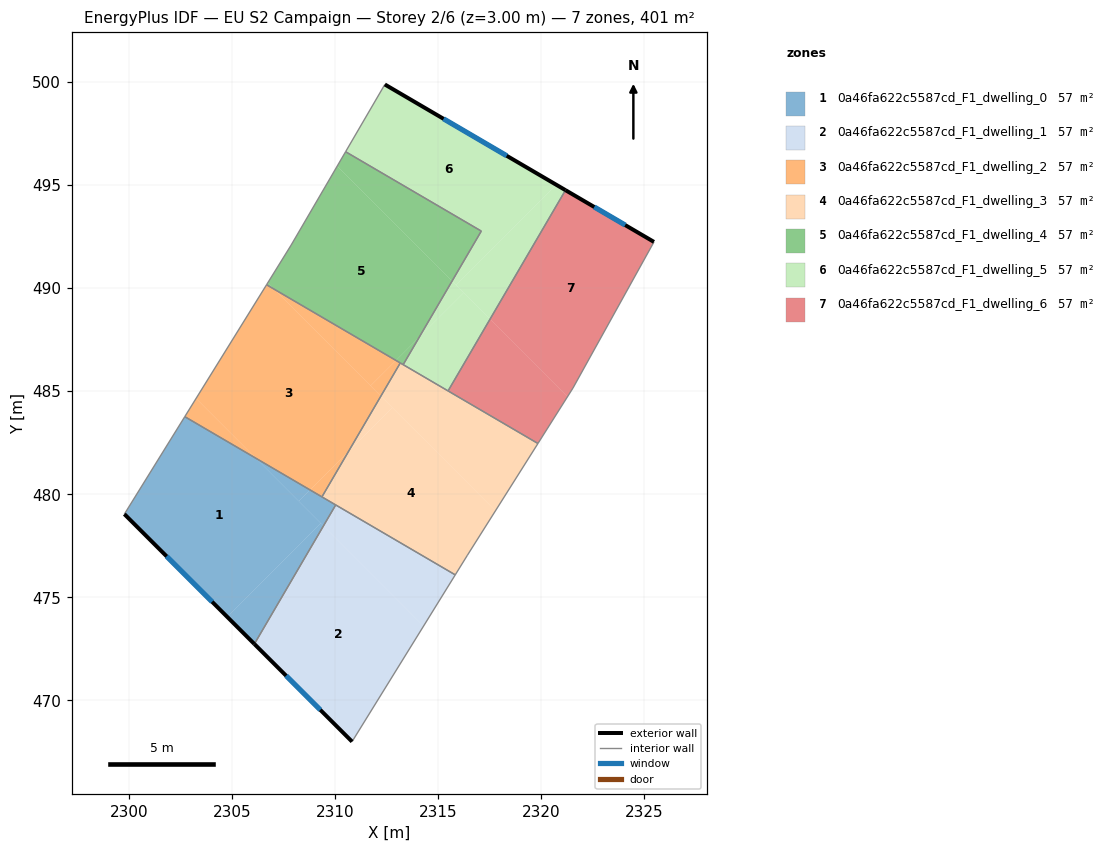
=== STOREY PLAN SPEC (per zone: floor XY polygon, exterior-wall plan segments, windows/doors) ===
zone 1: 0a46fa622c5587cd_F1_dwelling_0  (57.3 m²)
  floor: (2306.16, 481.75) (2309.32, 478.59) (2304.78, 474.05) (2299.79, 479.04) (2302.72, 483.76)
  floor: (2309.32, 478.59) (2309.45, 478.46) (2306.10, 472.73) (2304.78, 474.05)
  floor: (2310.04, 479.48) (2309.45, 478.46) (2308.25, 479.66) (2308.80, 480.21)
  floor: (2308.80, 480.21) (2308.25, 479.66) (2306.16, 481.75)
  exterior wall: (2299.79, 479.04) – (2306.10, 472.73)  [8.9 m]
    window: (2301.84, 476.99) – (2304.05, 474.78)  [3.3 m²]
  interior walls: 4
zone 2: 0a46fa622c5587cd_F1_dwelling_1  (57.3 m²)
  floor: (2309.45, 478.46) (2314.31, 473.60) (2310.84, 468.00) (2306.10, 472.73)
  floor: (2315.84, 476.09) (2314.31, 473.60) (2309.45, 478.46) (2310.04, 479.48)
  exterior wall: (2306.10, 472.73) – (2310.84, 468.00)  [6.7 m]
    window: (2307.64, 471.19) – (2309.30, 469.54)  [2.5 m²]
  interior walls: 3
zone 3: 0a46fa622c5587cd_F1_dwelling_2  (57.3 m²)
  floor: (2307.04, 489.96) (2312.23, 484.76) (2310.65, 482.05) (2308.80, 480.21) (2306.16, 481.75) (2303.27, 484.65) (2306.69, 490.17)
  floor: (2303.27, 484.65) (2306.16, 481.75) (2302.72, 483.76)
  floor: (2312.97, 486.49) (2311.73, 485.26) (2307.04, 489.96)
  floor: (2313.18, 486.37) (2312.23, 484.76) (2311.73, 485.26) (2312.97, 486.49)
  floor: (2310.65, 482.05) (2309.38, 479.87) (2308.80, 480.21)
  interior walls: 4
zone 4: 0a46fa622c5587cd_F1_dwelling_3  (57.3 m²)
  floor: (2312.80, 484.20) (2317.80, 479.20) (2316.44, 477.05) (2315.84, 476.09) (2309.38, 479.87) (2310.65, 482.05)
  floor: (2312.23, 484.76) (2312.80, 484.20) (2310.65, 482.05)
  floor: (2319.86, 482.46) (2317.80, 479.20) (2312.23, 484.76) (2313.18, 486.37)
  interior walls: 8
zone 5: 0a46fa622c5587cd_F1_dwelling_4  (57.3 m²)
  floor: (2310.11, 495.92) (2315.69, 490.34) (2314.10, 487.62) (2312.97, 486.49) (2307.04, 489.96) (2306.74, 490.26) (2307.88, 492.08)
  floor: (2317.11, 492.77) (2315.69, 490.34) (2310.11, 495.92) (2310.52, 496.62)
  floor: (2306.74, 490.26) (2307.04, 489.96) (2306.69, 490.17)
  floor: (2314.10, 487.62) (2313.32, 486.29) (2312.97, 486.49)
  interior walls: 6
zone 6: 0a46fa622c5587cd_F1_dwelling_5  (57.3 m²)
  floor: (2320.74, 495.02) (2315.87, 490.16) (2315.69, 490.34) (2317.11, 492.77) (2310.52, 496.62) (2312.43, 499.88)
  floor: (2321.19, 494.76) (2317.53, 488.50) (2315.87, 490.16) (2320.74, 495.02)
  floor: (2315.69, 490.34) (2316.25, 489.78) (2314.10, 487.62)
  floor: (2316.25, 489.78) (2317.53, 488.50) (2315.50, 485.01) (2313.32, 486.29) (2314.10, 487.62)
  exterior wall: (2321.19, 494.76) – (2312.43, 499.88)  [10.2 m]
    window: (2318.34, 496.42) – (2315.28, 498.22)  [3.7 m²]
  interior walls: 5
zone 7: 0a46fa622c5587cd_F1_dwelling_6  (57.3 m²)
  floor: (2325.49, 492.25) (2321.56, 485.16) (2321.29, 484.73) (2317.53, 488.50) (2321.19, 494.76)
  floor: (2317.53, 488.50) (2321.29, 484.73) (2319.86, 482.46) (2315.50, 485.01)
  exterior wall: (2325.49, 492.25) – (2321.19, 494.76)  [5.0 m]
    window: (2324.09, 493.06) – (2322.59, 493.94)  [1.8 m²]
  interior walls: 4

=== DERIVED (storey summary) ===
Building: EU S2 Campaign
Storey: 2 of 6  (floor level z = 3.00 m)
Storey gross floor area: 401.2 m²
Zones on this storey: 7
  - 0a46fa622c5587cd_F1_dwelling_0: floor 57.3 m²; exterior wall 8.9 m (26.8 m²); 1 window(s) 3.3 m²; WWR 12.2%
  - 0a46fa622c5587cd_F1_dwelling_1: floor 57.3 m²; exterior wall 6.7 m (20.1 m²); 1 window(s) 2.5 m²; WWR 12.2%
  - 0a46fa622c5587cd_F1_dwelling_2: floor 57.3 m²
  - 0a46fa622c5587cd_F1_dwelling_3: floor 57.3 m²
  - 0a46fa622c5587cd_F1_dwelling_4: floor 57.3 m²
  - 0a46fa622c5587cd_F1_dwelling_5: floor 57.3 m²; exterior wall 10.2 m (30.5 m²); 1 window(s) 3.7 m²; WWR 12.2%
  - 0a46fa622c5587cd_F1_dwelling_6: floor 57.3 m²; exterior wall 5.0 m (14.9 m²); 1 window(s) 1.8 m²; WWR 12.2%
Zone adjacency (shared interzone walls):
  - 0a46fa622c5587cd_F1_dwelling_0 ↔ 0a46fa622c5587cd_F1_dwelling_1
  - 0a46fa622c5587cd_F1_dwelling_0 ↔ 0a46fa622c5587cd_F1_dwelling_2
  - 0a46fa622c5587cd_F1_dwelling_0 ↔ 0a46fa622c5587cd_F1_dwelling_3
  - 0a46fa622c5587cd_F1_dwelling_1 ↔ 0a46fa622c5587cd_F1_dwelling_3
  - 0a46fa622c5587cd_F1_dwelling_2 ↔ 0a46fa622c5587cd_F1_dwelling_3
  - 0a46fa622c5587cd_F1_dwelling_2 ↔ 0a46fa622c5587cd_F1_dwelling_4
  - 0a46fa622c5587cd_F1_dwelling_3 ↔ 0a46fa622c5587cd_F1_dwelling_4
  - 0a46fa622c5587cd_F1_dwelling_3 ↔ 0a46fa622c5587cd_F1_dwelling_5
  - 0a46fa622c5587cd_F1_dwelling_3 ↔ 0a46fa622c5587cd_F1_dwelling_6
  - 0a46fa622c5587cd_F1_dwelling_4 ↔ 0a46fa622c5587cd_F1_dwelling_5
  - 0a46fa622c5587cd_F1_dwelling_5 ↔ 0a46fa622c5587cd_F1_dwelling_6